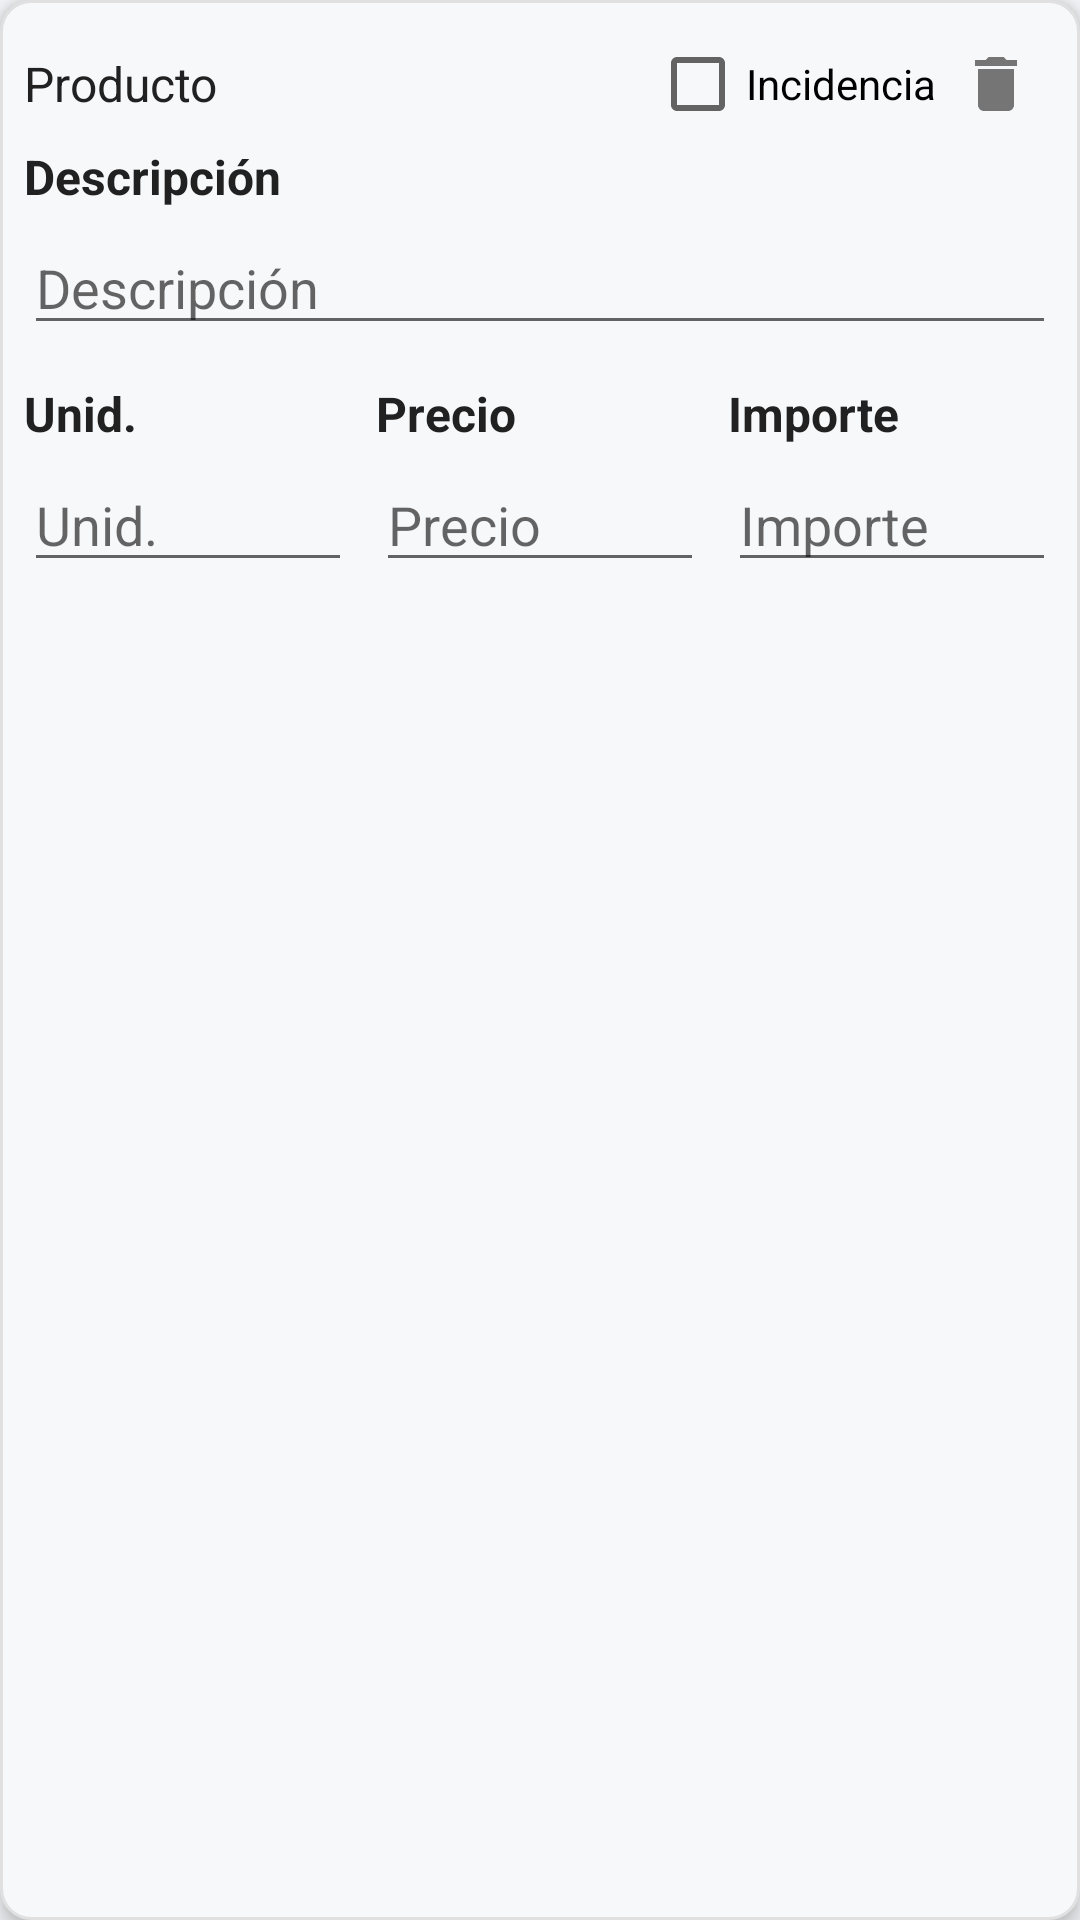

Reconstruct the res/layout file that produces this screen, plus the resources it refers to.
<!-- AndroidManifest.xml: application theme AppTheme -->
<!-- res/layout/product_item.xml -->
<?xml version="1.0" encoding="utf-8"?>
<LinearLayout xmlns:android="http://schemas.android.com/apk/res/android"
    android:orientation="vertical"
    android:layout_width="match_parent"
    android:layout_height="wrap_content"
    android:padding="8dp"
    android:background="@drawable/recep_box_bg"
    android:layout_marginBottom="8dp"
    android:elevation="4dp"
    android:clipToPadding="false">

    <LinearLayout
        android:layout_width="match_parent"
        android:layout_height="wrap_content"
        android:orientation="horizontal"
        android:gravity="center_vertical">

        <TextView
            android:layout_width="0dp"
            android:layout_weight="1"
            android:layout_height="wrap_content"
            android:text="@string/product_label" />

        <CheckBox
            android:id="@+id/checkIncidencia"
            android:layout_width="wrap_content"
            android:layout_height="wrap_content"
            android:text="@string/incident_label" />

        <ImageButton
            android:id="@+id/btnDeleteProduct"
            android:layout_width="wrap_content"
            android:layout_height="wrap_content"
            android:src="@drawable/ic_delete"
            android:contentDescription="Eliminar producto"
            android:background="?attr/selectableItemBackgroundBorderless"
            android:padding="8dp"
            android:clickable="true"
            android:focusable="true" />

    </LinearLayout>

    <TextView
        android:layout_width="match_parent"
        android:layout_height="wrap_content"
        android:text="@string/description_label"
        android:textStyle="bold"
        android:layout_marginBottom="4dp" />

    <EditText
        android:id="@+id/etDescripcion"
        android:layout_width="match_parent"
        android:layout_height="wrap_content"
        android:hint="@string/description_hint"
        android:layout_marginBottom="12dp" />

    <LinearLayout
        android:layout_width="match_parent"
        android:layout_height="wrap_content"
        android:orientation="horizontal">

        <LinearLayout
            android:layout_width="0dp"
            android:layout_weight="1"
            android:layout_height="wrap_content"
            android:orientation="vertical">

            <TextView
                android:layout_width="match_parent"
                android:layout_height="wrap_content"
                android:text="Unid."
                android:textStyle="bold"
                android:layout_marginBottom="4dp" />

            <EditText
                android:id="@+id/etUnidades"
                android:layout_width="match_parent"
                android:layout_height="wrap_content"
                android:hint="Unid." />

        </LinearLayout>

        <Space android:layout_width="8dp" android:layout_height="wrap_content" />

        <LinearLayout
            android:layout_width="0dp"
            android:layout_weight="1"
            android:layout_height="wrap_content"
            android:orientation="vertical">

            <TextView
                android:layout_width="match_parent"
                android:layout_height="wrap_content"
                android:text="@string/price_label"
                android:textStyle="bold"
                android:layout_marginBottom="4dp" />

            <EditText
                android:id="@+id/etPrecio"
                android:layout_width="match_parent"
                android:layout_height="wrap_content"
                android:hint="@string/price_hint" />

        </LinearLayout>

        <Space android:layout_width="8dp" android:layout_height="wrap_content" />

        <LinearLayout
            android:layout_width="0dp"
            android:layout_weight="1"
            android:layout_height="wrap_content"
            android:orientation="vertical">

            <TextView
                android:layout_width="match_parent"
                android:layout_height="wrap_content"
                android:text="@string/amount_label"
                android:textStyle="bold"
                android:layout_marginBottom="4dp" />

            <EditText
                android:id="@+id/etImporte"
                android:layout_width="match_parent"
                android:layout_height="wrap_content"
                android:hint="@string/amount_hint" />

        </LinearLayout>

    </LinearLayout>

</LinearLayout>
<!-- resources referenced by this layout -->
<resources>
  <!-- drawable ic_delete (drawable) -->
  <?xml version="1.0" encoding="utf-8"?>
  <vector xmlns:android="http://schemas.android.com/apk/res/android"
      android:width="24dp"
      android:height="24dp"
      android:viewportWidth="24"
      android:viewportHeight="24">
      <path
          android:fillColor="@color/iconTint"
          android:pathData="M6,19c0,1.1 0.9,2 2,2h8c1.1,0 2-0.9 2-2V7H6v12zM19,4h-3.5l-1-1h-5l-1,1H5v2h14V4z"/>
  </vector>
  <!-- drawable recep_box_bg (drawable) -->
  <?xml version="1.0" encoding="utf-8"?>
  <shape xmlns:android="http://schemas.android.com/apk/res/android"
      android:shape="rectangle">
      
      <solid android:color="#F7F8FA" />
      <stroke android:width="1dp" android:color="#E0E0E0" />
      <corners android:radius="10dp" />
      <padding android:left="12dp" android:top="12dp" android:right="12dp" android:bottom="12dp" />
  </shape>
  <string name="amount_hint">Importe</string>
  <string name="amount_label">Importe</string>
  <string name="description_hint">Descripción</string>
  <string name="description_label">Descripción</string>
  <string name="incident_label">Incidencia</string>
  <string name="price_hint">Precio</string>
  <string name="price_label">Precio</string>
  <string name="product_label">Producto</string>
  <color name="iconTint">#757575</color>
  <color name="background">#F5F7FA</color>
  <style name="IconButton">
          <item name="android:background">@drawable/icon_bg</item>
          <item name="android:padding">12dp</item>
          <item name="android:scaleType">centerInside</item>
          <item name="android:adjustViewBounds">true</item>
          <item name="android:elevation">3dp</item>
          <item name="android:layout_width">56dp</item>
          <item name="android:layout_height">56dp</item>
      </style>
  <style name="DefaultTextView" parent="android:Widget.TextView">
          <item name="android:textColor">@color/text_primary</item>
          <item name="android:textSize">16sp</item>
      </style>
  <style name="ModernEditText" parent="Widget.AppCompat.EditText">
          <item name="android:background">@drawable/input_selector</item>
          <item name="android:textColor">@color/text_primary</item>
          <item name="android:textColorHint">@color/text_hint</item>
          <item name="android:textSize">16sp</item>
          <item name="android:minHeight">48dp</item>
      </style>
  <color name="primary">#1E88E5</color>
  <color name="primary_dark">#1565C0</color>
  <color name="accent">#26C6DA</color>
  <style name="WindowAnimation" parent="@android:style/Animation.Activity">
          <item name="android:activityOpenEnterAnimation">@anim/fade_in</item>
          <item name="android:activityOpenExitAnimation">@android:anim/fade_out</item>
          <item name="android:activityCloseEnterAnimation">@android:anim/fade_in</item>
          <item name="android:activityCloseExitAnimation">@android:anim/fade_out</item>
      </style>
  <!-- drawable btn_gradient_ripple (drawable) -->
  <?xml version="1.0" encoding="utf-8"?>
  <ripple xmlns:android="http://schemas.android.com/apk/res/android"
      android:color="@color/btn_ripple">
      <item android:drawable="@drawable/btn_gradient" />
  </ripple>
  <color name="btn_text">#FFFFFF</color>
  <color name="text_primary">#212121</color>
  <!-- drawable input_selector (drawable) -->
  <?xml version="1.0" encoding="utf-8"?>
  <selector xmlns:android="http://schemas.android.com/apk/res/android">
      <item android:state_focused="true" android:drawable="@drawable/bg_input_focused" />
      <item android:drawable="@drawable/bg_input" />
  </selector>
  <color name="text_hint">#BDBDBD</color>
  <color name="btn_ripple">#40FFFFFF</color>
  <color name="shadow_light">#1A000000</color>
  <color name="gradient_start">#1E88E5</color>
  <color name="gradient_mid">#26A69A</color>
  <color name="gradient_end">#43A047</color>
  <color name="surface">#FFFFFF</color>
  <color name="border_light">#EEEEEE</color>
</resources>
